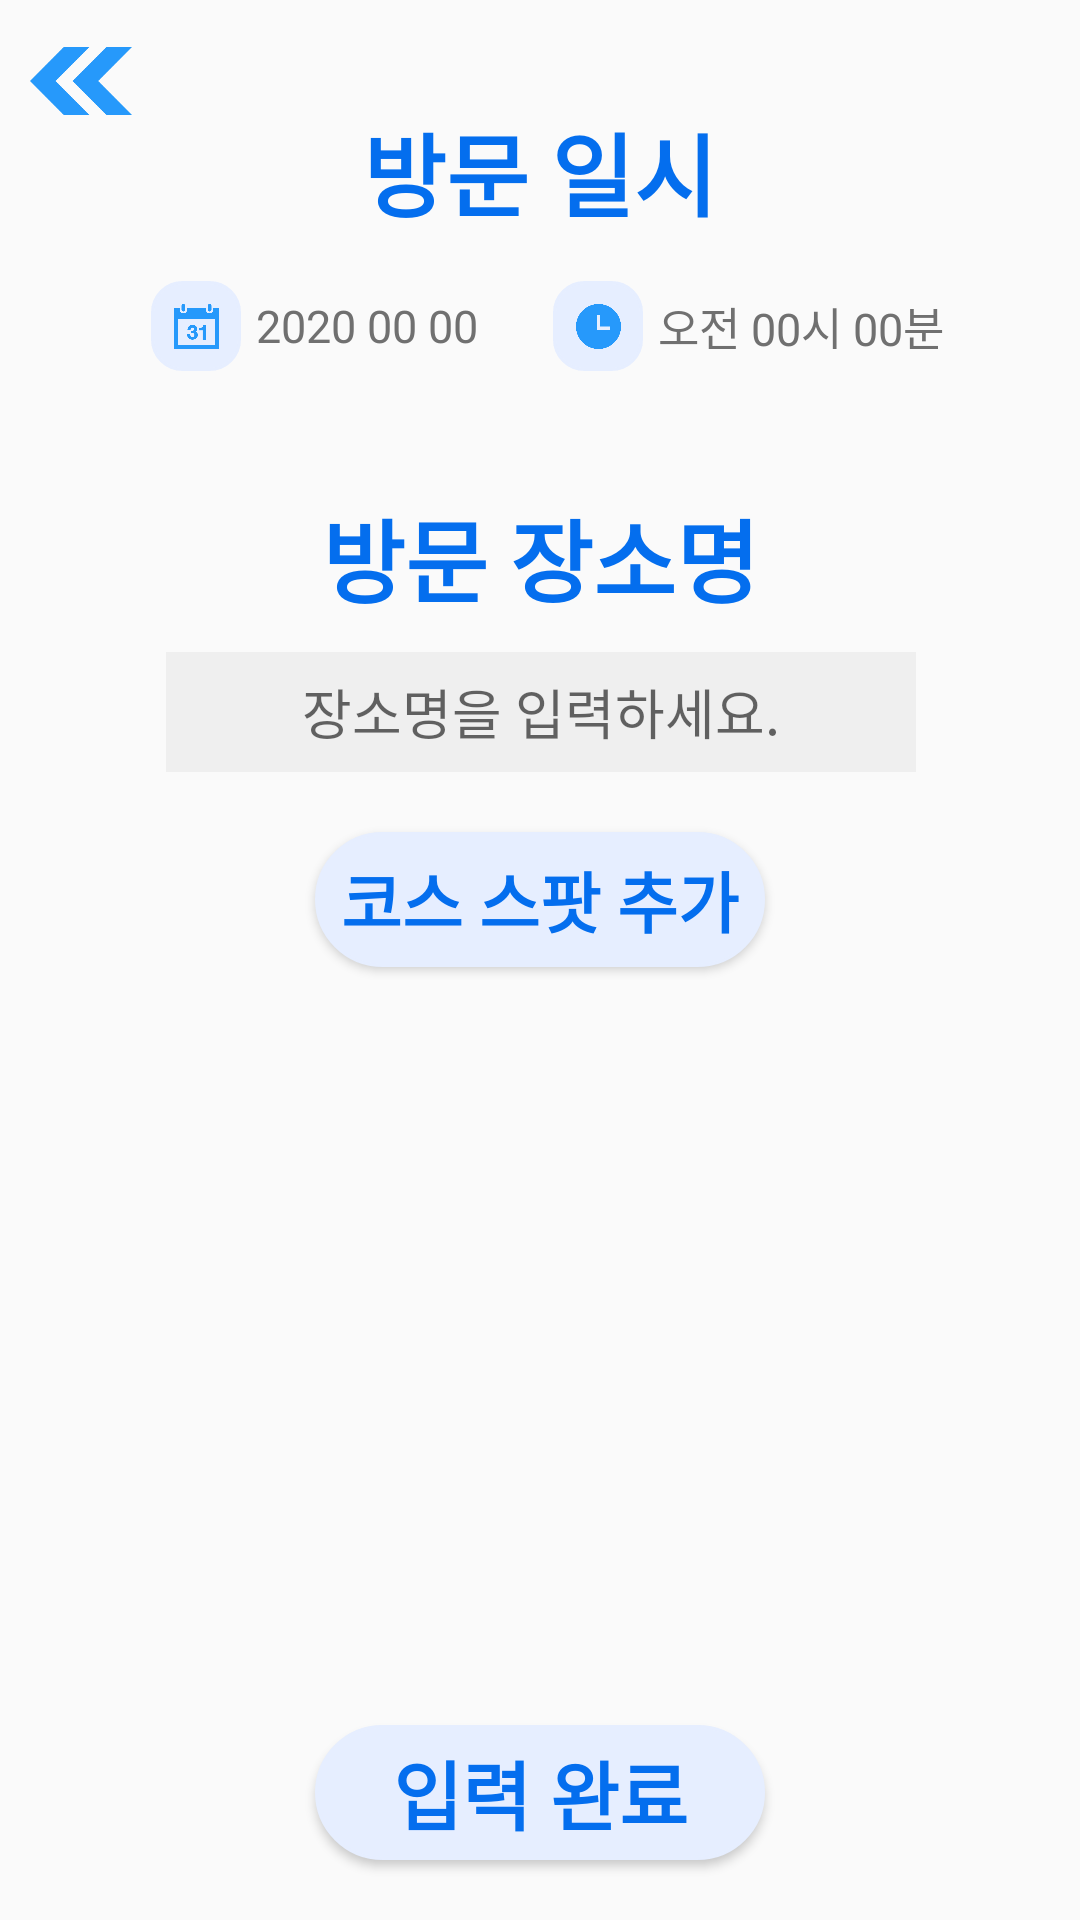

This screen was rendered from an Android layout file. Write that file and the resources it references.
<!-- AndroidManifest.xml: application theme Theme.AppCompat.Light.NoActionBar -->
<!-- res/layout/activity_post_write_course.xml -->
<?xml version="1.0" encoding="utf-8"?>
<androidx.constraintlayout.widget.ConstraintLayout xmlns:android="http://schemas.android.com/apk/res/android"
    xmlns:app="http://schemas.android.com/apk/res-auto"
    xmlns:tools="http://schemas.android.com/tools"
    android:layout_width="match_parent"
    android:layout_height="match_parent"
    tools:context=".PostWriteCourseActivity">

    <ImageView
        android:id="@+id/ivBack"
        android:layout_width="34dp"
        android:layout_height="34dp"
        android:layout_margin="10dp"
        android:src="@drawable/ic_double_arrow"
        app:layout_constraintStart_toStartOf="parent"
        app:layout_constraintTop_toTopOf="parent" />

    <TextView
        android:id="@+id/tvPostWriteCourseDateTime"
        android:layout_width="wrap_content"
        android:layout_height="wrap_content"
        android:layout_marginTop="35dp"
        android:fontFamily="@font/hcmalang"
        android:text="방문 일시"
        android:textColor="@color/blue"
        android:textSize="30sp"
        android:textStyle="bold"
        app:layout_constraintEnd_toEndOf="parent"
        app:layout_constraintStart_toStartOf="parent"
        app:layout_constraintTop_toTopOf="parent" />

    <LinearLayout
        android:id="@+id/llPostWriteCourseDateTime"
        android:layout_width="wrap_content"
        android:layout_height="wrap_content"
        android:layout_marginVertical="10dp"
        android:gravity="center"
        android:orientation="horizontal"
        app:layout_constraintEnd_toEndOf="@+id/tvPostWriteCourseDateTime"
        app:layout_constraintStart_toStartOf="@+id/tvPostWriteCourseDateTime"
        app:layout_constraintTop_toBottomOf="@+id/tvPostWriteCourseDateTime">

        <ImageButton
            android:id="@+id/btnPostWriteCourseDate"
            android:layout_width="30dp"
            android:layout_height="30dp"
            android:layout_margin="5dp"
            android:background="@drawable/btn_shape_small"
            android:fontFamily="@font/hcmalang"
            android:src="@drawable/ic_calendar_small"
            android:textColor="@color/blue"
            android:textSize="20sp"
            android:textStyle="bold" />

        <TextView
            android:id="@+id/tvPostWriteCourseDate"
            android:layout_width="wrap_content"
            android:layout_height="wrap_content"
            android:layout_marginEnd="20dp"
            android:fontFamily="@font/hcsantteut"
            android:text="2020 00 00"
            android:textColor="@color/gray"
            android:textSize="15sp" />

        <ImageButton
            android:id="@+id/btnPostWriteCourseTime"
            android:layout_width="30dp"
            android:layout_height="30dp"
            android:layout_margin="5dp"
            android:background="@drawable/btn_shape_small"
            android:fontFamily="@font/hcmalang"
            android:src="@drawable/ic_clock_small"
            android:textColor="@color/blue"
            android:textSize="20sp"
            android:textStyle="bold" />

        <TextView
            android:id="@+id/tvPostWriteCourseTime"
            android:layout_width="wrap_content"
            android:layout_height="wrap_content"
            android:fontFamily="@font/hcsantteut"
            android:text="오전 00시 00분"
            android:textColor="@color/gray"
            android:textSize="15sp" />

    </LinearLayout>


    <TextView
        android:id="@+id/tvPostWriteCourseName"
        android:layout_width="wrap_content"
        android:layout_height="wrap_content"
        android:layout_marginTop="35dp"
        android:fontFamily="@font/hcmalang"
        android:text="방문 장소명"
        android:textColor="@color/blue"
        android:textSize="30sp"
        android:textStyle="bold"
        app:layout_constraintEnd_toEndOf="parent"
        app:layout_constraintStart_toStartOf="parent"
        app:layout_constraintTop_toBottomOf="@+id/llPostWriteCourseDateTime" />

    <EditText
        android:id="@+id/etPostWriteCourseName"
        android:layout_width="250dp"
        android:layout_height="40dp"
        android:layout_marginTop="10dp"
        android:gravity="center"
        android:background="@color/lightgray"
        android:hint="장소명을 입력하세요."
        app:layout_constraintEnd_toEndOf="@+id/tvPostWriteCourseName"
        app:layout_constraintStart_toStartOf="@+id/tvPostWriteCourseName"
        app:layout_constraintTop_toBottomOf="@+id/tvPostWriteCourseName" />

    <Button
        android:id="@+id/btnPostWriteAddCourseSpot"
        android:layout_width="150dp"
        android:layout_height="45dp"
        android:layout_marginTop="20dp"
        android:background="@drawable/btn_shape"
        android:fontFamily="@font/hcmalang"
        android:text="코스 스팟 추가"
        android:textColor="@color/blue"
        android:textSize="22sp"
        android:textStyle="bold"
        app:layout_constraintEnd_toEndOf="parent"
        app:layout_constraintStart_toStartOf="parent"
        app:layout_constraintTop_toBottomOf="@+id/etPostWriteCourseName" />

    <androidx.recyclerview.widget.RecyclerView
        android:id="@+id/rcCourseSpot"
        android:layout_width="match_parent"
        android:layout_height="0dip"
        app:layout_constraintBottom_toBottomOf="parent"
        app:layout_constraintTop_toBottomOf="@+id/btnPostWriteAddCourseSpot"
        android:layout_marginTop="10dp"/>

    <Button
        android:id="@+id/btnPostWriteCourseDone"
        android:layout_width="150dp"
        android:layout_height="45dp"
        android:layout_marginBottom="20dp"
        android:background="@drawable/btn_shape"
        android:fontFamily="@font/hcmalang"
        android:text="입력 완료"
        android:textColor="@color/blue"
        android:textSize="25sp"
        android:textStyle="bold"
        app:layout_constraintBottom_toBottomOf="parent"
        app:layout_constraintEnd_toEndOf="parent"
        app:layout_constraintStart_toStartOf="parent" />


</androidx.constraintlayout.widget.ConstraintLayout>
<!-- resources referenced by this layout -->
<resources>
  <color name="blue">#046eee</color>
  <color name="gray">#707070</color>
  <color name="lightgray">#efefef</color>
  <!-- drawable btn_shape (drawable) -->
  <?xml version="1.0" encoding="utf-8"?>
  <selector xmlns:android="http://schemas.android.com/apk/res/android">
      <item android:state_enabled="true">
          <shape
              xmlns:android="http://schemas.android.com/apk/res/android"
              android:shape="rectangle">
  
              
              <solid android:color="@color/lightblue"/>
              
              <stroke android:color="@color/lightblue" android:width="1dp" />
              
              <corners android:radius="50dp"/>
          </shape>
      </item>
  
      <item android:state_enabled="false" >
          <shape
              xmlns:android="http://schemas.android.com/apk/res/android"
              android:shape="rectangle">
  
              
              <solid android:color="#cccccc"/>
              
              <stroke android:color="#cccccc" android:width="1dp" />
              
              <corners android:radius="50dp"/>
          </shape>
      </item>
  </selector>
  
  
  
  
  
  
  
  
  
  
  
  
  <!-- drawable btn_shape_small (drawable) -->
  <?xml version="1.0" encoding="utf-8"?>
  <selector xmlns:android="http://schemas.android.com/apk/res/android">
      <item android:state_enabled="true">
          <shape
              xmlns:android="http://schemas.android.com/apk/res/android"
              android:shape="rectangle">
  
              
              <solid android:color="@color/lightblue"/>
              
              <stroke android:color="@color/lightblue" android:width="1dp" />
              
              <corners android:radius="10dp"/>
          </shape>
      </item>
  
      <item android:state_enabled="false" >
          <shape
              xmlns:android="http://schemas.android.com/apk/res/android"
              android:shape="rectangle">
  
              
              <solid android:color="#cccccc"/>
              
              <stroke android:color="#cccccc" android:width="1dp" />
              
              <corners android:radius="10dp"/>
          </shape>
      </item>
  </selector>
  
  
  
  
  
  
  
  
  
  
  
  
  <!-- drawable ic_calendar_small (drawable) -->
  <?xml version="1.0" encoding="utf-8"?>
  <layer-list xmlns:android="http://schemas.android.com/apk/res/android">
      <item
          android:drawable="@drawable/ic_calendar"
          android:width="15dp"
          android:height="15dp"/>
  </layer-list>
  <!-- drawable ic_clock_small (drawable) -->
  <?xml version="1.0" encoding="utf-8"?>
  <layer-list xmlns:android="http://schemas.android.com/apk/res/android">
      <item
          android:drawable="@drawable/ic_clock"
          android:width="15dp"
          android:height="15dp"/>
  </layer-list>
  <!-- drawable ic_double_arrow: png bitmap (drawable, 6795 bytes) -->
  <color name="lightblue">#e6eeff</color>
  <!-- drawable ic_calendar: png bitmap (drawable, 5065 bytes) -->
  <!-- drawable ic_clock: png bitmap (drawable, 6660 bytes) -->
</resources>
